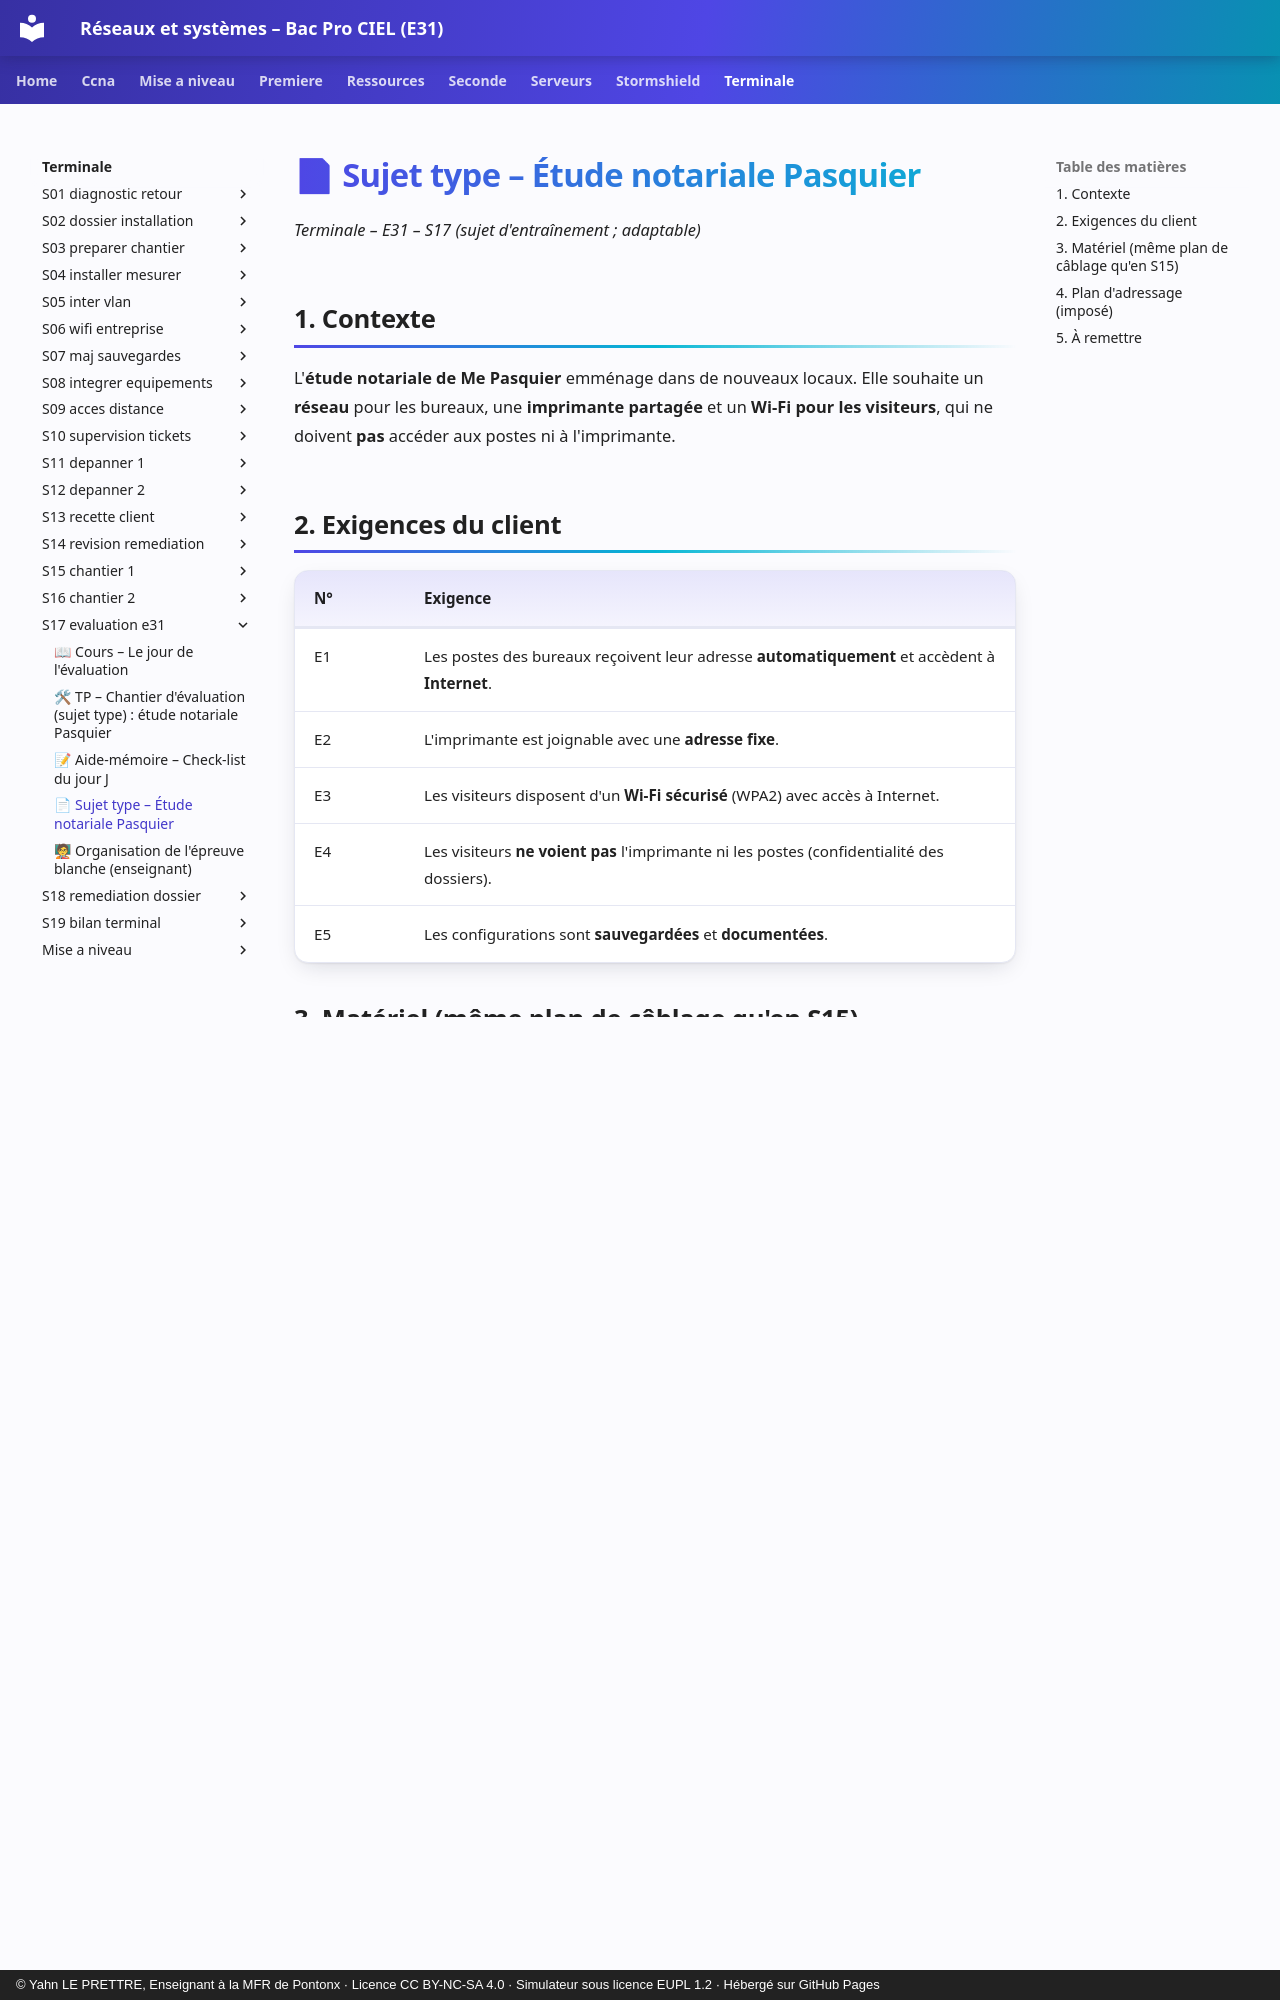

repository: YahnLP/bacprociel-reseau-systeme · page: terminale/S17-evaluation-e31/03-sujet-type/index.html · generator: mkdocs · copyright: © Yahn LE PRETTRE, Enseignant à la MFR de Pontonx · Licence CC BY-NC-SA 4.0 · Simulateur sous licence EUPL 1.2 · Hébergé sur GitHub Pages

# 📄 Sujet type – Étude notariale Pasquier

*Terminale – E31 – S17 (sujet d'entraînement ; adaptable)*

## 1. Contexte

L'**étude notariale de Me Pasquier** emménage dans de nouveaux locaux. Elle souhaite un **réseau** pour les bureaux, une **imprimante partagée** et un **Wi-Fi pour les visiteurs**, qui ne doivent **pas** accéder aux postes ni à l'imprimante.

## 2. Exigences du client

| N° | Exigence |
|---|---|
| E1 | Les postes des bureaux reçoivent leur adresse **automatiquement** et accèdent à **Internet**. |
| E2 | L'imprimante est joignable avec une **adresse fixe**. |
| E3 | Les visiteurs disposent d'un **Wi-Fi sécurisé** (WPA2) avec accès à Internet. |
| E4 | Les visiteurs **ne voient pas** l'imprimante ni les postes (confidentialité des dossiers). |
| E5 | Les configurations sont **sauvegardées** et **documentées**. |

## 3. Matériel (même plan de câblage qu'en S15)

| Équipement | Connexion |
|---|---|
| `R1` | `gi0/0` → FAI `gi0/2` ; `gi0/1` → `SW1 Fa0/24` |
| `PC-SECR` | `SW1 Fa0/1` |
| `PC-DENT` (poste du notaire) | `SW1 Fa0/2` |
| `IMP` | `SW1 Fa0/3` |
| `AP1` | `SW1 Fa0/10` |
| `LAP-INV` (portable visiteur) | Wi-Fi |

**Adresse publique :** `203.0.113.3/29` ; passerelle FAI `203.0.113.2` ; DNS `198.51.100.53`.
